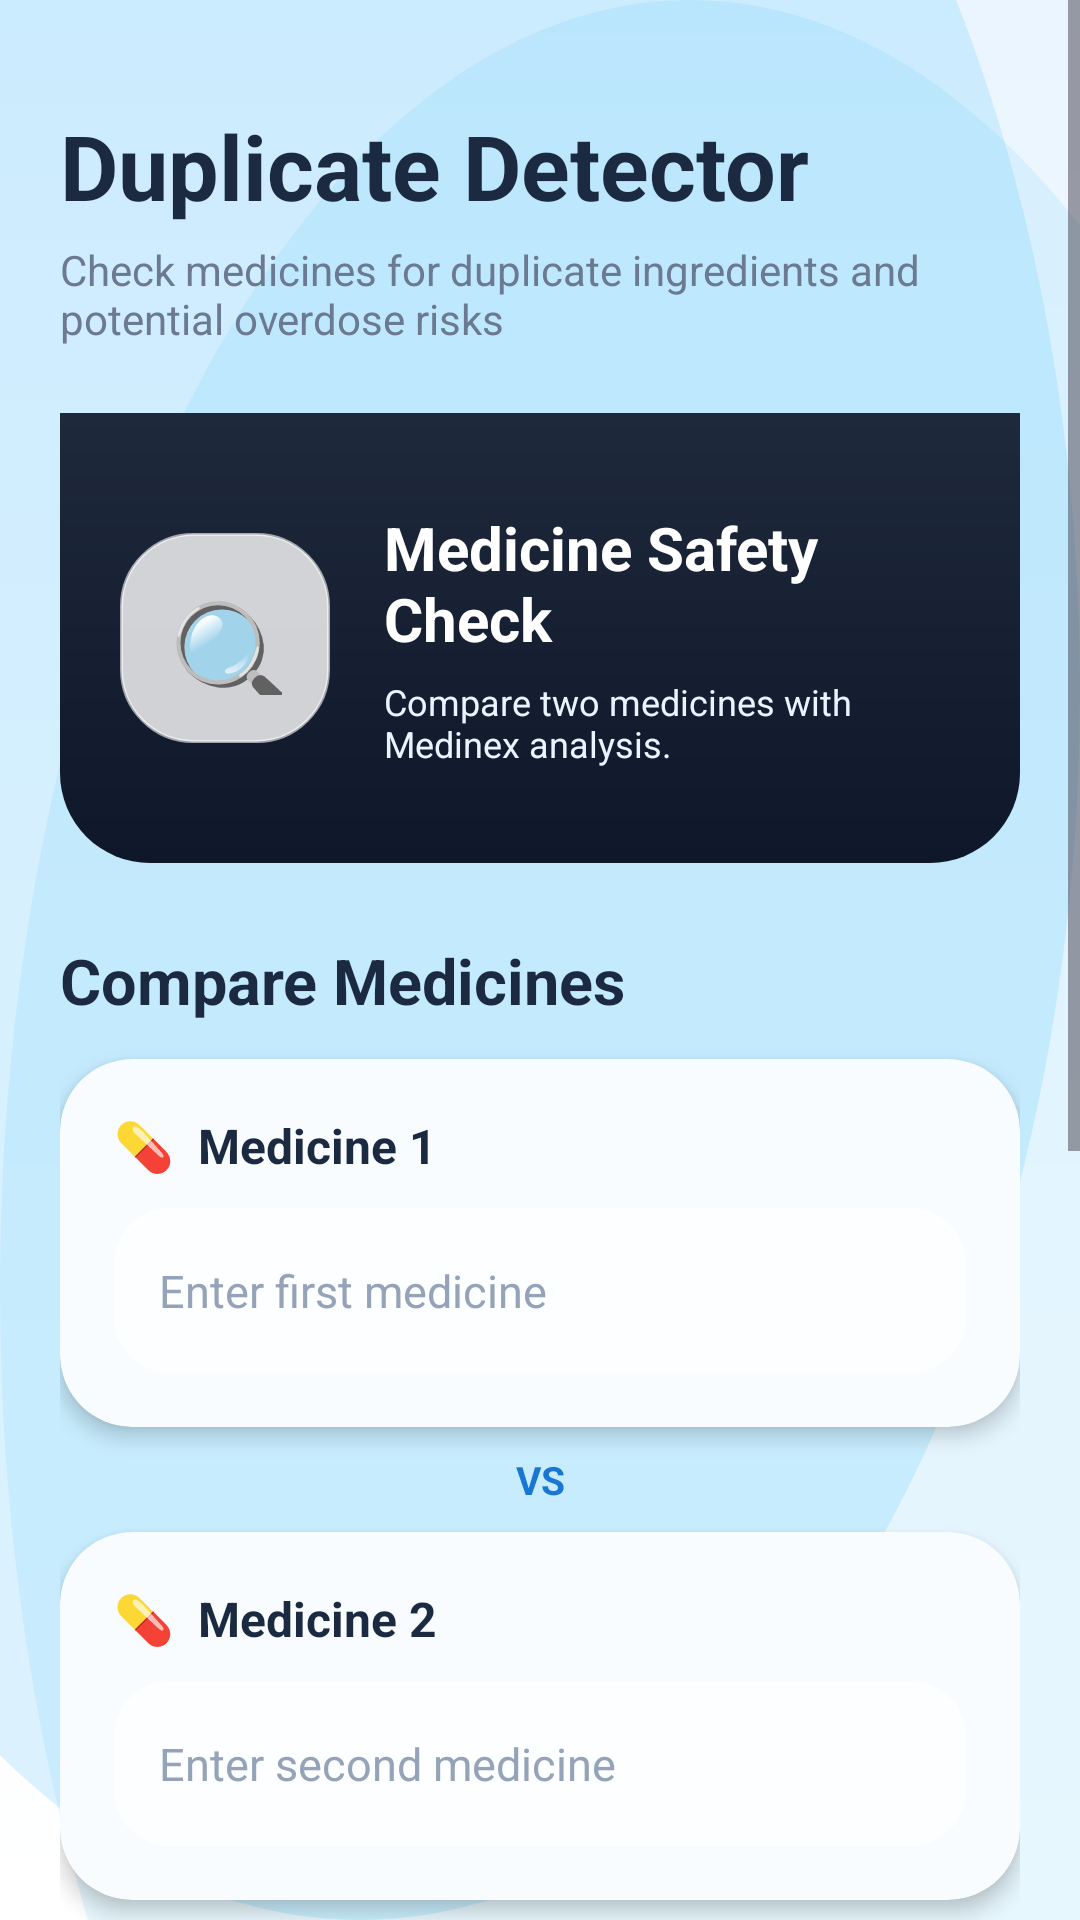

Produce the Android XML layout that renders to this screen, including the resource entries it uses.
<!-- AndroidManifest.xml: application theme Theme.Medinex -->
<!-- res/layout/activity_duplicate_medicine.xml -->
<?xml version="1.0" encoding="utf-8"?>
<ScrollView xmlns:android="http://schemas.android.com/apk/res/android"
    xmlns:app="http://schemas.android.com/apk/res-auto"
    android:layout_width="match_parent"
    android:layout_height="match_parent"
    android:fillViewport="true"
    android:background="@drawable/login_background">

    <LinearLayout
        android:layout_width="match_parent"
        android:layout_height="wrap_content"
        android:orientation="vertical"
        android:padding="20dp">

        

        <TextView
            android:layout_width="wrap_content"
            android:layout_height="wrap_content"
            android:text="Duplicate Detector"
            android:textColor="@color/text_primary"
            android:textSize="30sp"
            android:textStyle="bold"
            android:layout_marginTop="15dp"/>

        <TextView
            android:layout_width="wrap_content"
            android:layout_height="wrap_content"
            android:text="Check medicines for duplicate ingredients and potential overdose risks"
            android:textColor="@color/text_secondary"
            android:textSize="14sp"
            android:layout_marginTop="5dp"/>


        

        <LinearLayout
            android:layout_width="match_parent"
            android:layout_height="150dp"
            android:layout_marginTop="22dp"
            android:background="@drawable/header_gradient"
            android:orientation="horizontal"
            android:gravity="center_vertical"
            android:padding="20dp">

            <TextView
                android:layout_width="70dp"
                android:layout_height="70dp"
                android:gravity="center"
                android:text="🔍"
                android:textSize="38sp"
                android:background="@drawable/glass_card"/>

            <LinearLayout
                android:layout_width="0dp"
                android:layout_height="wrap_content"
                android:layout_weight="1"
                android:orientation="vertical"
                android:layout_marginStart="18dp">

                <TextView
                    android:layout_width="wrap_content"
                    android:layout_height="wrap_content"
                    android:text="Medicine Safety Check"
                    android:textColor="@android:color/white"
                    android:textSize="20sp"
                    android:textStyle="bold"/>

                <TextView
                    android:layout_width="wrap_content"
                    android:layout_height="wrap_content"
                    android:text="Compare two medicines with Medinex analysis."
                    android:textColor="#E8F4FF"
                    android:textSize="12sp"
                    android:layout_marginTop="6dp"/>

            </LinearLayout>

        </LinearLayout>


        

        <TextView
            android:layout_width="wrap_content"
            android:layout_height="wrap_content"
            android:text="Compare Medicines"
            android:textColor="@color/text_primary"
            android:textSize="21sp"
            android:textStyle="bold"
            android:layout_marginTop="25dp"
            android:layout_marginBottom="12dp"/>


        

        <androidx.cardview.widget.CardView
            android:layout_width="match_parent"
            android:layout_height="wrap_content"
            app:cardCornerRadius="24dp"
            app:cardElevation="4dp"
            app:cardBackgroundColor="#F8FCFF">

            <LinearLayout
                android:layout_width="match_parent"
                android:layout_height="wrap_content"
                android:orientation="vertical"
                android:padding="18dp">

                <TextView
                    android:layout_width="wrap_content"
                    android:layout_height="wrap_content"
                    android:text="💊  Medicine 1"
                    android:textColor="@color/text_primary"
                    android:textSize="16sp"
                    android:textStyle="bold"/>

                <EditText
                    android:id="@+id/medicine1"
                    android:layout_width="match_parent"
                    android:layout_height="55dp"
                    android:layout_marginTop="10dp"
                    android:hint="Enter first medicine"
                    android:textColor="@color/text_primary"
                    android:textColorHint="#94A3B8"
                    android:textSize="15sp"
                    android:paddingStart="15dp"
                    android:paddingEnd="15dp"
                    android:background="@drawable/glass_input"/>

            </LinearLayout>

        </androidx.cardview.widget.CardView>


        

        <TextView
            android:layout_width="match_parent"
            android:layout_height="35dp"
            android:text="VS"
            android:textColor="#1976D2"
            android:textSize="13sp"
            android:textStyle="bold"
            android:gravity="center"/>


        

        <androidx.cardview.widget.CardView
            android:layout_width="match_parent"
            android:layout_height="wrap_content"
            app:cardCornerRadius="24dp"
            app:cardElevation="4dp"
            app:cardBackgroundColor="#F8FCFF">

            <LinearLayout
                android:layout_width="match_parent"
                android:layout_height="wrap_content"
                android:orientation="vertical"
                android:padding="18dp">

                <TextView
                    android:layout_width="wrap_content"
                    android:layout_height="wrap_content"
                    android:text="💊  Medicine 2"
                    android:textColor="@color/text_primary"
                    android:textSize="16sp"
                    android:textStyle="bold"/>

                <EditText
                    android:id="@+id/medicine2"
                    android:layout_width="match_parent"
                    android:layout_height="55dp"
                    android:layout_marginTop="10dp"
                    android:hint="Enter second medicine"
                    android:textColor="@color/text_primary"
                    android:textColorHint="#94A3B8"
                    android:textSize="15sp"
                    android:paddingStart="15dp"
                    android:paddingEnd="15dp"
                    android:background="@drawable/glass_input"/>

            </LinearLayout>

        </androidx.cardview.widget.CardView>


        

        <Button
            android:id="@+id/checkBtn"
            android:layout_width="match_parent"
            android:layout_height="62dp"
            android:layout_marginTop="20dp"
            android:text="✦  Analyze Medicines"
            android:textColor="@android:color/white"
            android:textSize="17sp"
            android:textStyle="bold"
            android:background="@drawable/button_gradient"
            android:backgroundTint="@null"/>


        

        <TextView
            android:layout_width="wrap_content"
            android:layout_height="wrap_content"
            android:text="Analysis Result"
            android:textColor="@color/text_primary"
            android:textSize="21sp"
            android:textStyle="bold"
            android:layout_marginTop="25dp"
            android:layout_marginBottom="10dp"/>


        

        <androidx.cardview.widget.CardView
            android:layout_width="match_parent"
            android:layout_height="wrap_content"
            app:cardCornerRadius="26dp"
            app:cardElevation="5dp"
            app:cardBackgroundColor="#F8FCFF">

            <LinearLayout
                android:layout_width="match_parent"
                android:layout_height="wrap_content"
                android:orientation="vertical"
                android:padding="20dp">

                <TextView
                    android:layout_width="wrap_content"
                    android:layout_height="wrap_content"
                    android:text="🛡  Medinex Safety Analysis"
                    android:textColor="@color/text_primary"
                    android:textSize="17sp"
                    android:textStyle="bold"/>

                <TextView
                    android:id="@+id/resultText"
                    android:layout_width="match_parent"
                    android:layout_height="wrap_content"
                    android:layout_marginTop="15dp"
                    android:text="Duplicate medicine analysis will appear here..."
                    android:textColor="@color/text_primary"
                    android:textSize="14sp"
                    android:lineSpacingExtra="6dp"/>

            </LinearLayout>

        </androidx.cardview.widget.CardView>


        

        <LinearLayout
            android:layout_width="match_parent"
            android:layout_height="wrap_content"
            android:layout_marginTop="18dp"
            android:background="@drawable/glass_card"
            android:orientation="horizontal"
            android:gravity="center_vertical"
            android:padding="16dp">

            <TextView
                android:layout_width="40dp"
                android:layout_height="40dp"
                android:gravity="center"
                android:text="⚕"
                android:textColor="#1976D2"
                android:textSize="22sp"
                android:textStyle="bold"/>

            <TextView
                android:layout_width="0dp"
                android:layout_height="wrap_content"
                android:layout_weight="1"
                android:layout_marginStart="10dp"
                android:text="Always follow your doctor's prescription and consult a healthcare professional before changing medicines."
                android:textColor="@color/text_secondary"
                android:textSize="12sp"/>

        </LinearLayout>


        

        <TextView
            android:layout_width="match_parent"
            android:layout_height="wrap_content"
            android:text="MEDINEX  •  MEDICINE SAFETY INTELLIGENCE"
            android:textColor="@color/text_secondary"
            android:textSize="10sp"
            android:textStyle="bold"
            android:gravity="center"
            android:layout_marginTop="22dp"
            android:layout_marginBottom="20dp"/>

    </LinearLayout>

</ScrollView>
<!-- resources referenced by this layout -->
<resources>
  <color name="text_primary">#1B2A41</color>
  <color name="text_secondary">#6B7A90</color>
  <!-- drawable button_gradient (drawable) -->
  <?xml version="1.0" encoding="utf-8"?>
  <shape xmlns:android="http://schemas.android.com/apk/res/android"
      android:shape="rectangle">
  
      <gradient
          android:type="linear"
          android:angle="0"
          android:startColor="#00BCD4"
          android:centerColor="#2196F3"
          android:endColor="#536DFE"/>
  
      <corners android:radius="18dp"/>
  
  </shape>
  <!-- drawable glass_card (drawable) -->
  <?xml version="1.0" encoding="utf-8"?>
  <shape xmlns:android="http://schemas.android.com/apk/res/android">
  
      
      <solid android:color="@color/glass_white"/>
  
      
      <corners android:radius="24dp"/>
  
      
      <stroke
          android:width="1dp"
          android:color="@color/glass_light"/>
  
      
      <padding
          android:left="16dp"
          android:right="16dp"
          android:top="16dp"
          android:bottom="16dp"/>
  
  </shape>
  <!-- drawable glass_input (drawable) -->
  <?xml version="1.0" encoding="utf-8"?>
  <shape xmlns:android="http://schemas.android.com/apk/res/android">
  
      <solid android:color="@color/glass_white"/>
  
      <corners android:radius="18dp"/>
  
      <stroke
          android:width="1dp"
          android:color="@color/glass_light"/>
  
      <padding
          android:left="18dp"
          android:right="18dp"
          android:top="16dp"
          android:bottom="16dp"/>
  
  </shape>
  <!-- drawable header_gradient (drawable) -->
  <?xml version="1.0" encoding="utf-8"?>
  <shape xmlns:android="http://schemas.android.com/apk/res/android">
  
      <corners
          android:bottomLeftRadius="30dp"
          android:bottomRightRadius="30dp"/>
  
      <gradient
          android:startColor="#0F172A"
          android:endColor="#1E293B"
          android:angle="90"/>
  
  </shape>
  <!-- drawable login_background (drawable) -->
  <?xml version="1.0" encoding="utf-8"?>
  <layer-list xmlns:android="http://schemas.android.com/apk/res/android">
  
      
      <item>
          <shape>
              <gradient
                  android:startColor="#EAF5FF"
                  android:centerColor="#F8FBFF"
                  android:endColor="#FFFFFF"
                  android:angle="270"/>
          </shape>
      </item>
  
      
      <item
          android:top="-180dp"
          android:left="-120dp">
  
          <shape android:shape="oval">
              <size
                  android:width="320dp"
                  android:height="320dp"/>
  
              <solid
                  android:color="#334FC3F7"/>
          </shape>
  
      </item>
  
      
  
      <item
          android:right="-100dp"
          android:bottom="-220dp">
  
          <shape android:shape="oval">
  
              <size
                  android:width="340dp"
                  android:height="340dp"/>
  
              <solid
                  android:color="#224FC3F7"/>
  
          </shape>
  
      </item>
  
  </layer-list>
  <style name="Theme.Medinex" parent="Base.Theme.Medinex" />
  <color name="glass_white">#CCFFFFFF</color>
  <color name="glass_light">#99FFFFFF</color>
  <style name="Base.Theme.Medinex" parent="Theme.Material3.DayNight.NoActionBar">
          
          
      </style>
</resources>
